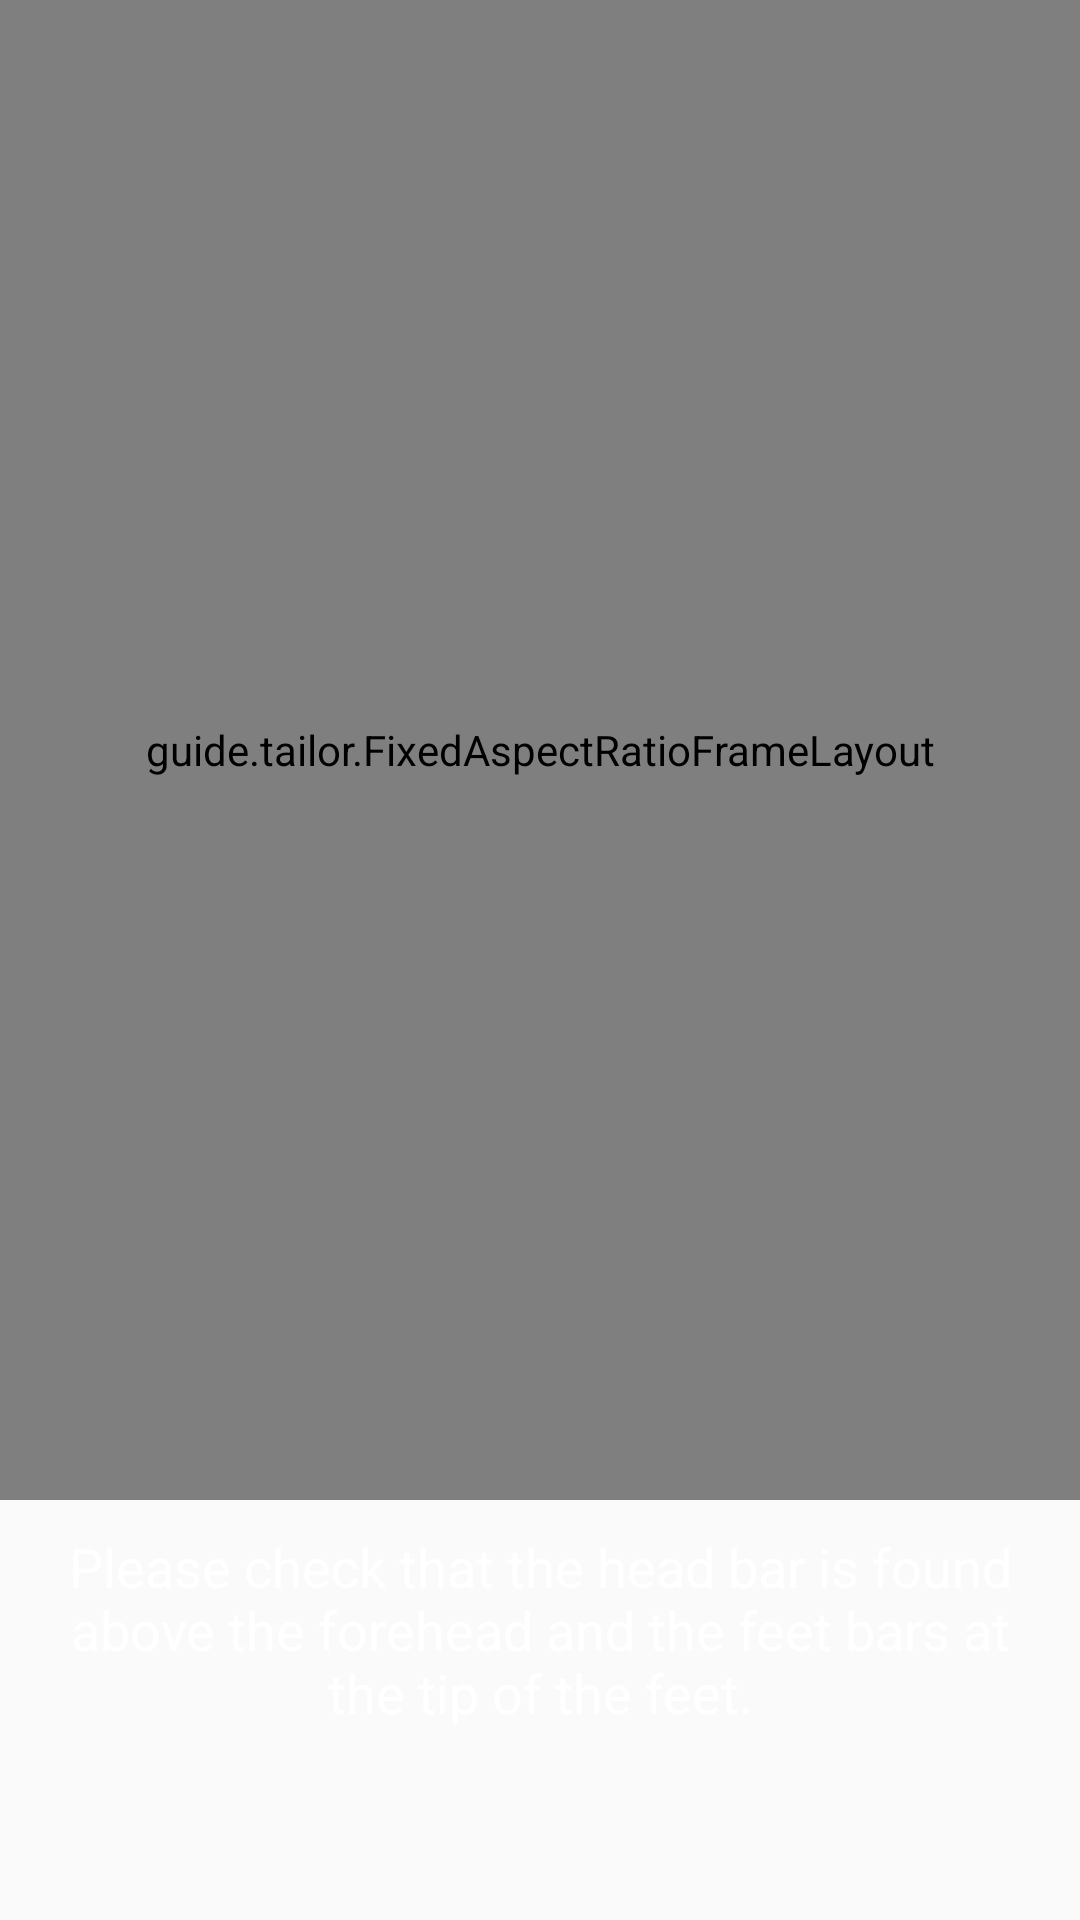

Here is an Android app screen rendered from its layout file. Give the layout XML and the strings, colors and styles it references.
<!-- AndroidManifest.xml: application theme TailorGuideTheme -->
<!-- res/layout/info_swipe.xml -->
<?xml version="1.0" encoding="utf-8"?>
<LinearLayout android:orientation="vertical" android:layout_width="fill_parent" android:layout_height="fill_parent"
  xmlns:android="http://schemas.android.com/apk/res/android" xmlns:app="http://schemas.android.com/apk/res-auto">
    <guide.tailor.FixedAspectRatioFrameLayout android:layout_gravity="center|top" android:layout_width="fill_parent" android:layout_height="0.0dip" android:layout_weight="1.0" android:foregroundGravity="center|top">
        <ImageView android:id="@id/progress_view_image" android:layout_width="fill_parent" android:layout_height="fill_parent" android:layout_margin="10.0dip" android:adjustViewBounds="true" android:layout_weight="1.0" android:alpha="10.0" app:srcCompat="@drawable/info_perspective_woman_1" />
        <com.airbnb.lottie.LottieAnimationView android:id="@id/swipe_animation_view" android:visibility="visible" android:layout_width="fill_parent" android:layout_height="fill_parent" android:layout_margin="10.0dip" android:layout_weight="1.0" app:lottie_autoPlay="true" app:lottie_imageAssetsFolder="point_anim_woman" app:lottie_loop="true" app:lottie_rawRes="@raw/point_anim_woman" />
    </guide.tailor.FixedAspectRatioFrameLayout>
    <TextView android:textAppearance="@android:style/TextAppearance.Material.Medium" android:textColor="#ffffffff" android:layout_gravity="center" android:id="@id/progress_view_text" android:paddingBottom="40.0dip" android:layout_width="wrap_content" android:layout_height="wrap_content" android:layout_margin="10.0dip" android:minHeight="120.0dip" android:text="@string/info_head_line" android:textAlignment="center" />
</LinearLayout>
<!-- resources referenced by this layout -->
<resources>
  <!-- drawable info_perspective_woman_1: png bitmap (drawable, 66018 bytes) -->
  <string name="info_head_line">Please check that the head bar is found above the forehead and the feet bars at the tip of the feet.</string>
  <style name="TailorGuideTheme" parent="Theme.AppCompat.Light.NoActionBar">
          <item name="colorPrimary">#3F51B5</item>
          <item name="colorPrimaryDark">#303F9F</item>
          <item name="colorAccent">#FF4081</item>
      </style>
</resources>
